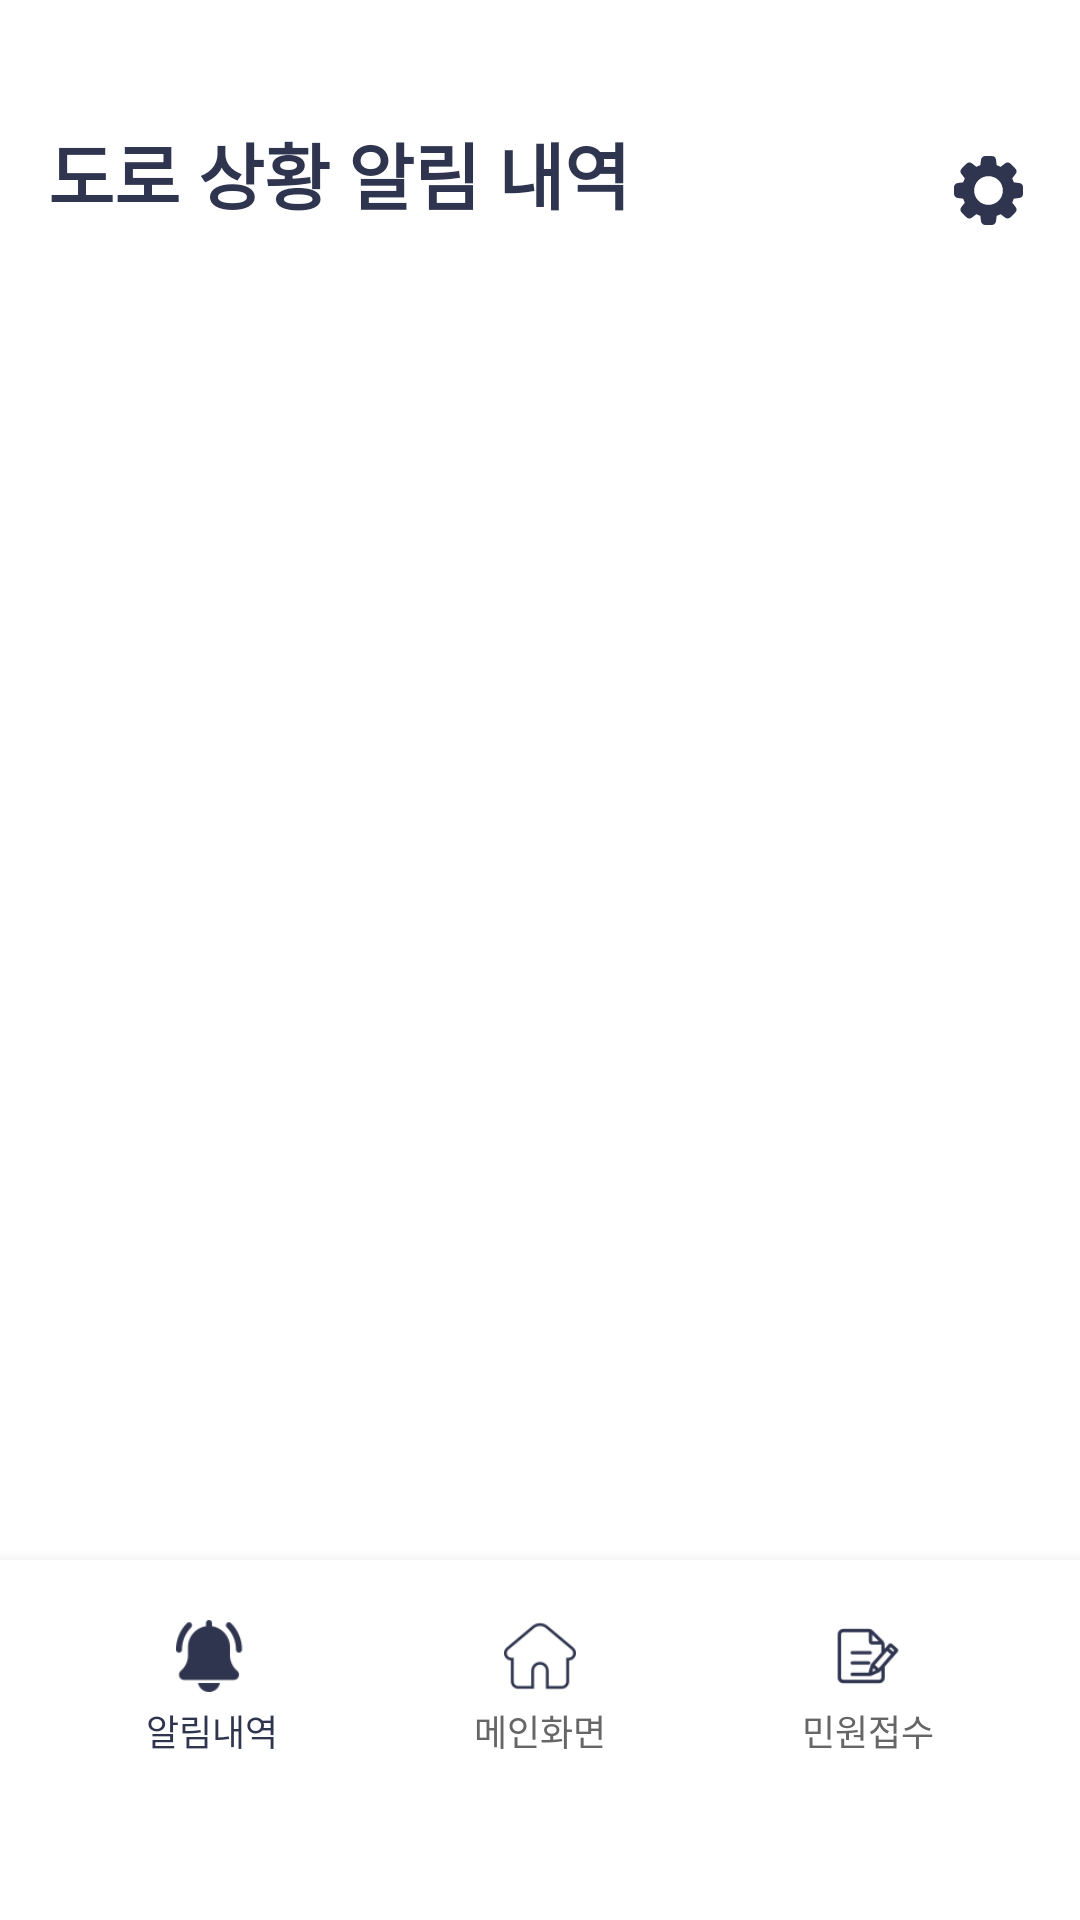

The Android layout XML behind this screen, and the referenced resources:
<!-- AndroidManifest.xml: application theme Theme.DevMour -->
<!-- res/layout/activity_main_alert.xml -->
<?xml version="1.0" encoding="utf-8"?>
<androidx.constraintlayout.widget.ConstraintLayout xmlns:android="http://schemas.android.com/apk/res/android"
    xmlns:app="http://schemas.android.com/apk/res-auto"
    android:layout_width="match_parent"
    android:layout_height="match_parent"
    android:background="@android:color/white">

    

    


    <TextView
        android:id="@+id/tvTitle"
        android:layout_width="wrap_content"
        android:layout_height="wrap_content"
        android:layout_marginStart="16dp"
        android:layout_marginTop="40dp"
        android:paddingBottom="8dp"
        android:text="도로 상황 알림 내역"
        android:textColor="#2f354f"
        android:textSize="24sp"
        android:textStyle="bold"
        app:layout_constraintStart_toStartOf="parent"
        app:layout_constraintTop_toTopOf="parent" />

    
    <ImageView
        android:id="@+id/imageView2"
        android:layout_width="29dp"
        android:layout_height="23dp"
        android:layout_marginTop="12dp"
        android:layout_marginEnd="16dp"
        app:layout_constraintEnd_toEndOf="parent"
        app:layout_constraintTop_toTopOf="@id/tvTitle"
        app:srcCompat="@drawable/settings" />

    <androidx.recyclerview.widget.RecyclerView
        android:id="@+id/recyclerViewAlerts"
        android:layout_width="0dp"
        android:layout_height="0dp"
        android:layout_marginTop="10dp"
        android:layout_marginStart="16dp"
        android:layout_marginEnd="16dp"
        android:scrollbars="vertical"
        app:layout_constraintTop_toBottomOf="@id/tvTitle"
        app:layout_constraintBottom_toTopOf="@id/navigationBar"
        app:layout_constraintStart_toStartOf="parent"
        app:layout_constraintEnd_toEndOf="parent" />

    
    <androidx.cardview.widget.CardView
        android:id="@+id/navigationBar"
        android:layout_width="0dp"
        android:layout_height="120dp"
        android:layout_marginStart="0dp"
        android:layout_marginEnd="0dp"
        android:layout_marginBottom="0dp"
        app:cardCornerRadius="0dp"
        app:cardElevation="8dp"
        app:cardBackgroundColor="@android:color/white"
        app:layout_constraintBottom_toBottomOf="parent"
        app:layout_constraintEnd_toEndOf="parent"
        app:layout_constraintStart_toStartOf="parent">

        <LinearLayout
            android:layout_width="match_parent"
            android:layout_height="wrap_content"
            android:orientation="horizontal"
            android:gravity="center"
            android:paddingTop="12dp"
            android:paddingBottom="48dp"
            android:paddingStart="16dp"
            android:paddingEnd="16dp">

            
            <LinearLayout
                android:id="@+id/btnNotification"
                android:layout_width="0dp"
                android:layout_height="wrap_content"
                android:layout_weight="1"
                android:orientation="vertical"
                android:gravity="center"
                android:clickable="true"
                android:focusable="true"
                android:background="?android:attr/selectableItemBackground"
                android:padding="8dp">

                <ImageView
                    android:id="@+id/ivNotification"
                    android:layout_width="24dp"
                    android:layout_height="24dp"
                    android:src="@drawable/alarm_b"
                    android:contentDescription="알림" />

                <TextView
                    android:layout_width="wrap_content"
                    android:layout_height="wrap_content"
                    android:layout_marginTop="4dp"
                    android:text="알림내역"
                    android:textSize="12sp"
                    android:textColor="#2f354f" />

            </LinearLayout>

            
            <LinearLayout
                android:id="@+id/btnMain"
                android:layout_width="0dp"
                android:layout_height="wrap_content"
                android:layout_weight="1"
                android:orientation="vertical"
                android:gravity="center"
                android:clickable="true"
                android:focusable="true"
                android:background="?android:attr/selectableItemBackground"
                android:padding="8dp">

                <ImageView
                    android:id="@+id/ivMain"
                    android:layout_width="24dp"
                    android:layout_height="24dp"
                    android:src="@drawable/main_w"
                    android:contentDescription="메인화면" />

                <TextView
                    android:layout_width="wrap_content"
                    android:layout_height="wrap_content"
                    android:layout_marginTop="4dp"
                    android:text="메인화면"
                    android:textSize="12sp"
                    android:textColor="#666666" />

            </LinearLayout>

            
            <LinearLayout
                android:id="@+id/btnReport"
                android:layout_width="0dp"
                android:layout_height="wrap_content"
                android:layout_weight="1"
                android:orientation="vertical"
                android:gravity="center"
                android:clickable="true"
                android:focusable="true"
                android:background="?android:attr/selectableItemBackground"
                android:padding="8dp">

                <ImageView
                    android:id="@+id/ivReport"
                    android:layout_width="24dp"
                    android:layout_height="24dp"
                    android:src="@drawable/report_w"
                    android:contentDescription="민원접수" />

                <TextView
                    android:layout_width="wrap_content"
                    android:layout_height="wrap_content"
                    android:layout_marginTop="4dp"
                    android:text="민원접수"
                    android:textSize="12sp"
                    android:textColor="#666666" />

            </LinearLayout>

        </LinearLayout>

    </androidx.cardview.widget.CardView>

</androidx.constraintlayout.widget.ConstraintLayout>
<!-- resources referenced by this layout -->
<resources>
  <!-- drawable alarm_b: png bitmap (drawable, 2153 bytes) -->
  <!-- drawable main_w: png bitmap (drawable, 2206 bytes) -->
  <!-- drawable report_w: png bitmap (drawable, 1953 bytes) -->
  <!-- drawable settings (drawable) -->
  <vector xmlns:android="http://schemas.android.com/apk/res/android"
      android:width="512dp"
      android:height="512dp"
      android:viewportWidth="24"
      android:viewportHeight="24">
    <path
        android:pathData="m22.683,9.394 l-1.88,-0.239a9.45,9.45 0,0 0,-0.569 -1.374l1.161,-1.495a1.486,1.486 0,0 0,-0.122 -1.979l-1.575,-1.575a1.49,1.49 0,0 0,-1.985 -0.127L16.22,3.766a9.416,9.416 0,0 0,-1.375 -0.569l-0.239,-1.877A1.498,1.498 0,0 0,13.12 0h-2.24c-0.757,0 -1.396,0.567 -1.486,1.317l-0.239,1.88a9.307,9.307 0,0 0,-1.375 0.569L6.286,2.605a1.488,1.488 0,0 0,-1.979 0.122L2.732,4.301a1.49,1.49 0,0 0,-0.127 1.986l1.161,1.494a9.34,9.34 0,0 0,-0.569 1.374l-1.877,0.239C0.567,9.484 0,10.123 0,10.88v2.24c0,0.757 0.567,1.396 1.317,1.486l1.88,0.239c0.155,0.477 0.346,0.937 0.569,1.374l-1.161,1.495a1.486,1.486 0,0 0,0.122 1.979l1.575,1.575a1.492,1.492 0,0 0,1.985 0.126l1.494,-1.161c0.437,0.224 0.897,0.415 1.374,0.569l0.239,1.876c0.09,0.755 0.729,1.322 1.486,1.322h2.24c0.757,0 1.396,-0.567 1.486,-1.317l0.239,-1.88a9.45,9.45 0,0 0,1.374 -0.569l1.495,1.161c0.605,0.47 1.459,0.415 1.979,-0.122l1.575,-1.575a1.49,1.49 0,0 0,0.127 -1.985l-1.161,-1.494c0.224,-0.437 0.415,-0.897 0.569,-1.374l1.876,-0.239a1.498,1.498 0,0 0,1.32 -1.486v-2.24a1.496,1.496 0,0 0,-1.316 -1.486zM12,17c-2.757,0 -5,-2.243 -5,-5s2.243,-5 5,-5 5,2.243 5,5 -2.243,5 -5,5z"
        android:fillColor="#2f354f"/>
  </vector>
  <style name="Theme.DevMour" parent="Base.Theme.DevMour" />
  <style name="Base.Theme.DevMour" parent="Theme.Material3.DayNight.NoActionBar">
          
          
      </style>
</resources>
